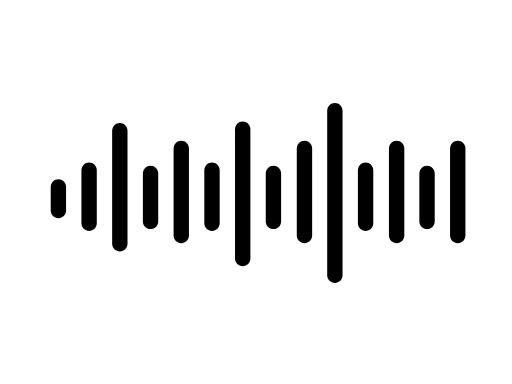
t = 0.00 s
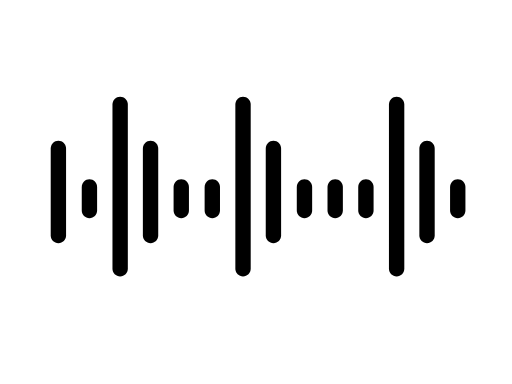
t = 0.24 s
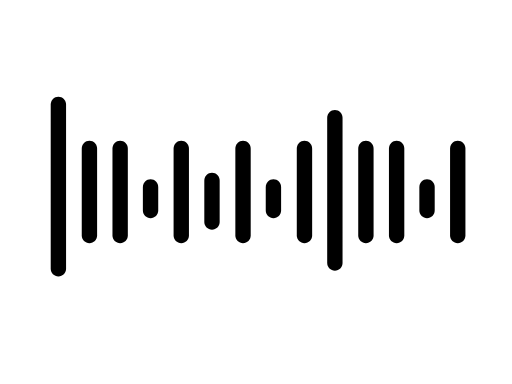
t = 0.48 s
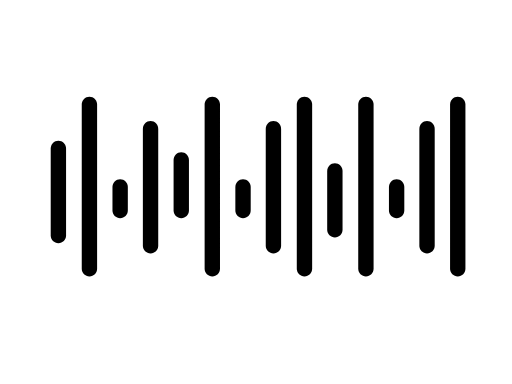
t = 0.72 s
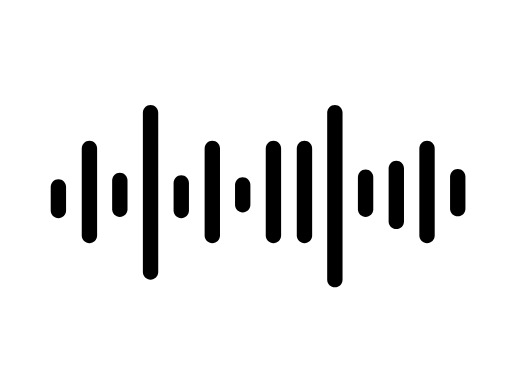
t = 0.96 s
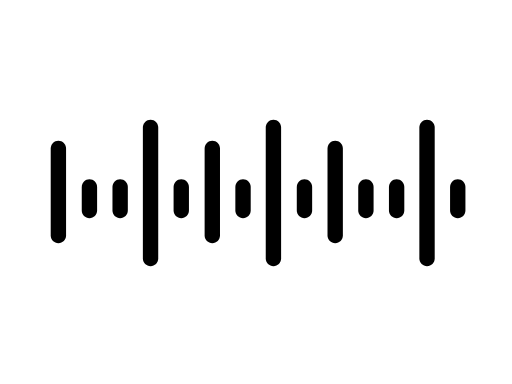
t = 1.20 s

The animated SVG that drew these frames (rendered in a browser with its animation timeline set to each time). Animation: 14 SMIL elements (animate=14); one cycle of 1.44 s, repeats indefinitely.

<svg fill="none" height="100%" width="100%" viewBox="0 0 200 150" xmlns:xlink="http://www.w3.org/1999/xlink" xmlns="http://www.w3.org/2000/svg"><g transform="matrix(1,0,0,1,97.75,73.473)" id="i0"><g id="i1" transform="matrix(1,0,0,1,-74.942,1.527)"><path d="M3,-2C3,-2,3,7.25,3,7.25C3,8.907,1.657,10.25,0,10.25C-1.657,10.25,-3,8.907,-3,7.25C-3,7.25,-3,-2,-3,-2C-3,-3.657,-1.657,-5,0,-5C1.657,-5,3,-3.657,3,-2Z" fill="currentColor"><animate repeatCount="indefinite" attributeName="d" dur="1.44s" begin="0s" calcMode="spline" values="M3,-2C3,-2,3,7.25,3,7.25C3,8.907,1.657,10.25,0,10.25C-1.657,10.25,-3,8.907,-3,7.25C-3,7.25,-3,-2,-3,-2C-3,-3.657,-1.657,-5,0,-5C1.657,-5,3,-3.657,3,-2Z; M3,-17C3,-17,3,17,3,17C3,18.657,1.657,20,0,20C-1.657,20,-3,18.657,-3,17C-3,17,-3,-17,-3,-17C-3,-18.657,-1.657,-20,0,-20C1.657,-20,3,-18.657,3,-17Z; M3,-34.25C3,-34.25,3,30,3,30C3,31.657,1.657,33,0,33C-1.657,33,-3,31.657,-3,30C-3,30,-3,-34.25,-3,-34.25C-3,-35.907,-1.657,-37.25,0,-37.25C1.657,-37.25,3,-35.907,3,-34.25Z; M3,-17C3,-17,3,17,3,17C3,18.657,1.657,20,0,20C-1.657,20,-3,18.657,-3,17C-3,17,-3,-17,-3,-17C-3,-18.657,-1.657,-20,0,-20C1.657,-20,3,-18.657,3,-17Z; M3,-2C3,-2,3,7.25,3,7.25C3,8.907,1.657,10.25,0,10.25C-1.657,10.25,-3,8.907,-3,7.25C-3,7.25,-3,-2,-3,-2C-3,-3.657,-1.657,-5,0,-5C1.657,-5,3,-3.657,3,-2Z; M3,-17C3,-17,3,17,3,17C3,18.657,1.657,20,0,20C-1.657,20,-3,18.657,-3,17C-3,17,-3,-17,-3,-17C-3,-18.657,-1.657,-20,0,-20C1.657,-20,3,-18.657,3,-17Z; M3,-2C3,-2,3,7.25,3,7.25C3,8.907,1.657,10.25,0,10.25C-1.657,10.25,-3,8.907,-3,7.25C-3,7.25,-3,-2,-3,-2C-3,-3.657,-1.657,-5,0,-5C1.657,-5,3,-3.657,3,-2Z" keyTimes="0; 0.166667; 0.333333; 0.5; 0.666667; 0.833333; 1" keySplines="0 0 1 1; 0 0 1 1; 0 0 1 1; 0 0 1 1; 0 0 1 1; 0 0 1 1" fill="freeze" /></path></g></g><g transform="matrix(1,0,0,1,109.875,73.473)" id="i2"><g id="i1" transform="matrix(1,0,0,1,-74.942,1.527)"><path d="M2.875,-8.5C2.875,-8.5,2.875,12.25,2.875,12.25C2.875,13.907,1.532,15.25,-0.125,15.25C-1.782,15.25,-3.125,13.907,-3.125,12.25C-3.125,12.25,-3.125,-8.5,-3.125,-8.5C-3.125,-10.157,-1.782,-11.5,-0.125,-11.5C1.532,-11.5,2.875,-10.157,2.875,-8.5Z" fill="currentColor"><animate repeatCount="indefinite" attributeName="d" dur="1.44s" begin="0s" calcMode="spline" values="M2.875,-8.5C2.875,-8.5,2.875,12.25,2.875,12.25C2.875,13.907,1.532,15.25,-0.125,15.25C-1.782,15.25,-3.125,13.907,-3.125,12.25C-3.125,12.25,-3.125,-8.5,-3.125,-8.5C-3.125,-10.157,-1.782,-11.5,-0.125,-11.5C1.532,-11.5,2.875,-10.157,2.875,-8.5Z; M3,-2C3,-2,3,7.25,3,7.25C3,8.907,1.657,10.25,0,10.25C-1.657,10.25,-3,8.907,-3,7.25C-3,7.25,-3,-2,-3,-2C-3,-3.657,-1.657,-5,0,-5C1.657,-5,3,-3.657,3,-2Z; M3,-17C3,-17,3,17,3,17C3,18.657,1.657,20,0,20C-1.657,20,-3,18.657,-3,17C-3,17,-3,-17,-3,-17C-3,-18.657,-1.657,-20,0,-20C1.657,-20,3,-18.657,3,-17Z; M3,-34.25C3,-34.25,3,30,3,30C3,31.657,1.657,33,0,33C-1.657,33,-3,31.657,-3,30C-3,30,-3,-34.25,-3,-34.25C-3,-35.907,-1.657,-37.25,0,-37.25C1.657,-37.25,3,-35.907,3,-34.25Z; M3,-17C3,-17,3,17,3,17C3,18.657,1.657,20,0,20C-1.657,20,-3,18.657,-3,17C-3,17,-3,-17,-3,-17C-3,-18.657,-1.657,-20,0,-20C1.657,-20,3,-18.657,3,-17Z; M3,-2C3,-2,3,7.25,3,7.25C3,8.907,1.657,10.25,0,10.25C-1.657,10.25,-3,8.907,-3,7.25C-3,7.25,-3,-2,-3,-2C-3,-3.657,-1.657,-5,0,-5C1.657,-5,3,-3.657,3,-2Z; M2.875,-6C2.875,-6,2.875,12.75,2.875,12.75C2.875,14.407,1.532,15.75,-0.125,15.75C-1.782,15.75,-3.125,14.407,-3.125,12.75C-3.125,12.75,-3.125,-6,-3.125,-6C-3.125,-7.657,-1.782,-9,-0.125,-9C1.532,-9,2.875,-7.657,2.875,-6Z" keyTimes="0; 0.166667; 0.333333; 0.5; 0.666667; 0.833333; 1" keySplines="0 0 1 1; 0 0 1 1; 0 0 1 1; 0 0 1 1; 0 0 1 1; 0 0 1 1" fill="freeze" /></path></g></g><g transform="matrix(1,0,0,1,157.875,73.473)" id="i3"><g id="i1" transform="matrix(1,0,0,1,-74.942,1.527)"><path d="M2.875,-8.5C2.875,-8.5,2.875,12.25,2.875,12.25C2.875,13.907,1.532,15.25,-0.125,15.25C-1.782,15.25,-3.125,13.907,-3.125,12.25C-3.125,12.25,-3.125,-8.5,-3.125,-8.5C-3.125,-10.157,-1.782,-11.5,-0.125,-11.5C1.532,-11.5,2.875,-10.157,2.875,-8.5Z" fill="currentColor"><animate repeatCount="indefinite" attributeName="d" dur="1.44s" begin="0s" calcMode="spline" values="M2.875,-8.5C2.875,-8.5,2.875,12.25,2.875,12.25C2.875,13.907,1.532,15.25,-0.125,15.25C-1.782,15.25,-3.125,13.907,-3.125,12.25C-3.125,12.25,-3.125,-8.5,-3.125,-8.5C-3.125,-10.157,-1.782,-11.5,-0.125,-11.5C1.532,-11.5,2.875,-10.157,2.875,-8.5Z; M3,-2C3,-2,3,7.25,3,7.25C3,8.907,1.657,10.25,0,10.25C-1.657,10.25,-3,8.907,-3,7.25C-3,7.25,-3,-2,-3,-2C-3,-3.657,-1.657,-5,0,-5C1.657,-5,3,-3.657,3,-2Z; M2.875,-4.5C2.875,-4.5,2.875,11.75,2.875,11.75C2.875,13.407,1.532,14.75,-0.125,14.75C-1.782,14.75,-3.125,13.407,-3.125,11.75C-3.125,11.75,-3.125,-4.5,-3.125,-4.5C-3.125,-6.157,-1.782,-7.5,-0.125,-7.5C1.532,-7.5,2.875,-6.157,2.875,-4.5Z; M3,-34.25C3,-34.25,3,30,3,30C3,31.657,1.657,33,0,33C-1.657,33,-3,31.657,-3,30C-3,30,-3,-34.25,-3,-34.25C-3,-35.907,-1.657,-37.25,0,-37.25C1.657,-37.25,3,-35.907,3,-34.25Z; M3,-17C3,-17,3,17,3,17C3,18.657,1.657,20,0,20C-1.657,20,-3,18.657,-3,17C-3,17,-3,-17,-3,-17C-3,-18.657,-1.657,-20,0,-20C1.657,-20,3,-18.657,3,-17Z; M3,-17C3,-17,3,17,3,17C3,18.657,1.657,20,0,20C-1.657,20,-3,18.657,-3,17C-3,17,-3,-17,-3,-17C-3,-18.657,-1.657,-20,0,-20C1.657,-20,3,-18.657,3,-17Z; M3,-2C3,-2,3,7.25,3,7.25C3,8.907,1.657,10.25,0,10.25C-1.657,10.25,-3,8.907,-3,7.25C-3,7.25,-3,-2,-3,-2C-3,-3.657,-1.657,-5,0,-5C1.657,-5,3,-3.657,3,-2Z" keyTimes="0; 0.166667; 0.333333; 0.5; 0.666667; 0.833333; 1" keySplines="0 0 1 1; 0 0 1 1; 0 0 1 1; 0 0 1 1; 0 0 1 1; 0 0 1 1" fill="freeze" /></path></g></g><g transform="matrix(1,0,0,1,121.875,73.473)" id="i4"><g id="i1" transform="matrix(1,0,0,1,-74.942,1.527)"><path d="M2.875,-24C2.875,-24,2.875,20.25,2.875,20.25C2.875,21.907,1.532,23.25,-0.125,23.25C-1.782,23.25,-3.125,21.907,-3.125,20.25C-3.125,20.25,-3.125,-24,-3.125,-24C-3.125,-25.657,-1.782,-27,-0.125,-27C1.532,-27,2.875,-25.657,2.875,-24Z" fill="currentColor"><animate repeatCount="indefinite" attributeName="d" dur="1.44s" begin="0s" calcMode="spline" values="M2.875,-24C2.875,-24,2.875,20.25,2.875,20.25C2.875,21.907,1.532,23.25,-0.125,23.25C-1.782,23.25,-3.125,21.907,-3.125,20.25C-3.125,20.25,-3.125,-24,-3.125,-24C-3.125,-25.657,-1.782,-27,-0.125,-27C1.532,-27,2.875,-25.657,2.875,-24Z; M3,-34.25C3,-34.25,3,30,3,30C3,31.657,1.657,33,0,33C-1.657,33,-3,31.657,-3,30C-3,30,-3,-34.25,-3,-34.25C-3,-35.907,-1.657,-37.25,0,-37.25C1.657,-37.25,3,-35.907,3,-34.25Z; M3,-17C3,-17,3,17,3,17C3,18.657,1.657,20,0,20C-1.657,20,-3,18.657,-3,17C-3,17,-3,-17,-3,-17C-3,-18.657,-1.657,-20,0,-20C1.657,-20,3,-18.657,3,-17Z; M3,-2C3,-2,3,7.25,3,7.25C3,8.907,1.657,10.25,0,10.25C-1.657,10.25,-3,8.907,-3,7.25C-3,7.25,-3,-2,-3,-2C-3,-3.657,-1.657,-5,0,-5C1.657,-5,3,-3.657,3,-2Z; M2.875,-4.5C2.875,-4.5,2.875,6.75,2.875,6.75C2.875,8.407,1.532,9.75,-0.125,9.75C-1.782,9.75,-3.125,8.407,-3.125,6.75C-3.125,6.75,-3.125,-4.5,-3.125,-4.5C-3.125,-6.157,-1.782,-7.5,-0.125,-7.5C1.532,-7.5,2.875,-6.157,2.875,-4.5Z; M3,-2C3,-2,3,7.25,3,7.25C3,8.907,1.657,10.25,0,10.25C-1.657,10.25,-3,8.907,-3,7.25C-3,7.25,-3,-2,-3,-2C-3,-3.657,-1.657,-5,0,-5C1.657,-5,3,-3.657,3,-2Z; M3,-17C3,-17,3,17,3,17C3,18.657,1.657,20,0,20C-1.657,20,-3,18.657,-3,17C-3,17,-3,-17,-3,-17C-3,-18.657,-1.657,-20,0,-20C1.657,-20,3,-18.657,3,-17Z" keyTimes="0; 0.166667; 0.333333; 0.5; 0.666667; 0.833333; 1" keySplines="0 0 1 1; 0 0 1 1; 0 0 1 1; 0 0 1 1; 0 0 1 1; 0 0 1 1" fill="freeze" /></path></g></g><g transform="matrix(1,0,0,1,169.875,73.473)" id="i5"><g id="i1" transform="matrix(1,0,0,1,-74.942,1.527)"><path d="M2.875,-24.5C2.875,-24.5,2.875,26,2.875,26C2.875,27.657,1.532,29,-0.125,29C-1.782,29,-3.125,27.657,-3.125,26C-3.125,26,-3.125,-24.5,-3.125,-24.5C-3.125,-26.157,-1.782,-27.5,-0.125,-27.5C1.532,-27.5,2.875,-26.157,2.875,-24.5Z" fill="currentColor"><animate repeatCount="indefinite" attributeName="d" dur="1.44s" begin="0s" calcMode="spline" values="M2.875,-24.5C2.875,-24.5,2.875,26,2.875,26C2.875,27.657,1.532,29,-0.125,29C-1.782,29,-3.125,27.657,-3.125,26C-3.125,26,-3.125,-24.5,-3.125,-24.5C-3.125,-26.157,-1.782,-27.5,-0.125,-27.5C1.532,-27.5,2.875,-26.157,2.875,-24.5Z; M3,-34.25C3,-34.25,3,30,3,30C3,31.657,1.657,33,0,33C-1.657,33,-3,31.657,-3,30C-3,30,-3,-34.25,-3,-34.25C-3,-35.907,-1.657,-37.25,0,-37.25C1.657,-37.25,3,-35.907,3,-34.25Z; M3,-17C3,-17,3,17,3,17C3,18.657,1.657,20,0,20C-1.657,20,-3,18.657,-3,17C-3,17,-3,-17,-3,-17C-3,-18.657,-1.657,-20,0,-20C1.657,-20,3,-18.657,3,-17Z; M3,-2C3,-2,3,7.25,3,7.25C3,8.907,1.657,10.25,0,10.25C-1.657,10.25,-3,8.907,-3,7.25C-3,7.25,-3,-2,-3,-2C-3,-3.657,-1.657,-5,0,-5C1.657,-5,3,-3.657,3,-2Z; M2.875,-2.75C2.875,-2.75,2.875,5,2.875,5C2.875,6.657,1.532,8,-0.125,8C-1.782,8,-3.125,6.657,-3.125,5C-3.125,5,-3.125,-2.75,-3.125,-2.75C-3.125,-4.407,-1.782,-5.75,-0.125,-5.75C1.532,-5.75,2.875,-4.407,2.875,-2.75Z; M3,-2C3,-2,3,7.25,3,7.25C3,8.907,1.657,10.25,0,10.25C-1.657,10.25,-3,8.907,-3,7.25C-3,7.25,-3,-2,-3,-2C-3,-3.657,-1.657,-5,0,-5C1.657,-5,3,-3.657,3,-2Z; M2.875,-33.25C2.875,-33.25,2.875,29,2.875,29C2.875,30.657,1.532,32,-0.125,32C-1.782,32,-3.125,30.657,-3.125,29C-3.125,29,-3.125,-33.25,-3.125,-33.25C-3.125,-34.907,-1.782,-36.25,-0.125,-36.25C1.532,-36.25,2.875,-34.907,2.875,-33.25Z" keyTimes="0; 0.166667; 0.333333; 0.5; 0.666667; 0.833333; 1" keySplines="0 0 1 1; 0 0 1 1; 0 0 1 1; 0 0 1 1; 0 0 1 1; 0 0 1 1" fill="freeze" /></path></g></g><g transform="matrix(1,0,0,1,133.75,73.473)" id="i6"><g id="i1" transform="matrix(1,0,0,1,-74.942,1.527)"><path d="M3,-7.25C3,-7.25,3,11.5,3,11.5C3,13.157,1.657,14.5,0,14.5C-1.657,14.5,-3,13.157,-3,11.5C-3,11.5,-3,-7.25,-3,-7.25C-3,-8.907,-1.657,-10.25,0,-10.25C1.657,-10.25,3,-8.907,3,-7.25Z" fill="currentColor"><animate repeatCount="indefinite" attributeName="d" dur="1.44s" begin="0s" calcMode="spline" values="M3,-7.25C3,-7.25,3,11.5,3,11.5C3,13.157,1.657,14.5,0,14.5C-1.657,14.5,-3,13.157,-3,11.5C-3,11.5,-3,-7.25,-3,-7.25C-3,-8.907,-1.657,-10.25,0,-10.25C1.657,-10.25,3,-8.907,3,-7.25Z; M3,-17C3,-17,3,17,3,17C3,18.657,1.657,20,0,20C-1.657,20,-3,18.657,-3,17C-3,17,-3,-17,-3,-17C-3,-18.657,-1.657,-20,0,-20C1.657,-20,3,-18.657,3,-17Z; M3,-2C3,-2,3,7.25,3,7.25C3,8.907,1.657,10.25,0,10.25C-1.657,10.25,-3,8.907,-3,7.25C-3,7.25,-3,-2,-3,-2C-3,-3.657,-1.657,-5,0,-5C1.657,-5,3,-3.657,3,-2Z; M3,-24.75C3,-24.75,3,21,3,21C3,22.657,1.657,24,0,24C-1.657,24,-3,22.657,-3,21C-3,21,-3,-24.75,-3,-24.75C-3,-26.407,-1.657,-27.75,0,-27.75C1.657,-27.75,3,-26.407,3,-24.75Z; M3,-31C3,-31,3,31.25,3,31.25C3,32.907,1.657,34.25,0,34.25C-1.657,34.25,-3,32.907,-3,31.25C-3,31.25,-3,-31,-3,-31C-3,-32.657,-1.657,-34,0,-34C1.657,-34,3,-32.657,3,-31Z; M3,-25.25C3,-25.25,3,26,3,26C3,27.657,1.657,29,0,29C-1.657,29,-3,27.657,-3,26C-3,26,-3,-25.25,-3,-25.25C-3,-26.907,-1.657,-28.25,0,-28.25C1.657,-28.25,3,-26.907,3,-25.25Z; M3,-2C3,-2,3,7.25,3,7.25C3,8.907,1.657,10.25,0,10.25C-1.657,10.25,-3,8.907,-3,7.25C-3,7.25,-3,-2,-3,-2C-3,-3.657,-1.657,-5,0,-5C1.657,-5,3,-3.657,3,-2Z" keyTimes="0; 0.166667; 0.333333; 0.5; 0.666667; 0.833333; 1" keySplines="0 0 1 1; 0 0 1 1; 0 0 1 1; 0 0 1 1; 0 0 1 1; 0 0 1 1" fill="freeze" /></path></g></g><g transform="matrix(1,0,0,1,181.75,73.473)" id="i7"><g id="i1" transform="matrix(1,0,0,1,-74.942,1.527)"><path d="M3,-7.25C3,-7.25,3,11.5,3,11.5C3,13.157,1.657,14.5,0,14.5C-1.657,14.5,-3,13.157,-3,11.5C-3,11.5,-3,-7.25,-3,-7.25C-3,-8.907,-1.657,-10.25,0,-10.25C1.657,-10.25,3,-8.907,3,-7.25Z" fill="currentColor"><animate repeatCount="indefinite" attributeName="d" dur="1.44s" begin="0s" calcMode="spline" values="M3,-7.25C3,-7.25,3,11.5,3,11.5C3,13.157,1.657,14.5,0,14.5C-1.657,14.5,-3,13.157,-3,11.5C-3,11.5,-3,-7.25,-3,-7.25C-3,-8.907,-1.657,-10.25,0,-10.25C1.657,-10.25,3,-8.907,3,-7.25Z; M3,-17C3,-17,3,17,3,17C3,18.657,1.657,20,0,20C-1.657,20,-3,18.657,-3,17C-3,17,-3,-17,-3,-17C-3,-18.657,-1.657,-20,0,-20C1.657,-20,3,-18.657,3,-17Z; M3,-2C3,-2,3,7.25,3,7.25C3,8.907,1.657,10.25,0,10.25C-1.657,10.25,-3,8.907,-3,7.25C-3,7.25,-3,-2,-3,-2C-3,-3.657,-1.657,-5,0,-5C1.657,-5,3,-3.657,3,-2Z; M3,-24.75C3,-24.75,3,21,3,21C3,22.657,1.657,24,0,24C-1.657,24,-3,22.657,-3,21C-3,21,-3,-24.75,-3,-24.75C-3,-26.407,-1.657,-27.75,0,-27.75C1.657,-27.75,3,-26.407,3,-24.75Z; M3,-17C3,-17,3,17,3,17C3,18.657,1.657,20,0,20C-1.657,20,-3,18.657,-3,17C-3,17,-3,-17,-3,-17C-3,-18.657,-1.657,-20,0,-20C1.657,-20,3,-18.657,3,-17Z; M3,-25.25C3,-25.25,3,26,3,26C3,27.657,1.657,29,0,29C-1.657,29,-3,27.657,-3,26C-3,26,-3,-25.25,-3,-25.25C-3,-26.907,-1.657,-28.25,0,-28.25C1.657,-28.25,3,-26.907,3,-25.25Z; M3,-2C3,-2,3,7.25,3,7.25C3,8.907,1.657,10.25,0,10.25C-1.657,10.25,-3,8.907,-3,7.25C-3,7.25,-3,-2,-3,-2C-3,-3.657,-1.657,-5,0,-5C1.657,-5,3,-3.657,3,-2Z" keyTimes="0; 0.166667; 0.333333; 0.5; 0.666667; 0.833333; 1" keySplines="0 0 1 1; 0 0 1 1; 0 0 1 1; 0 0 1 1; 0 0 1 1; 0 0 1 1" fill="freeze" /></path></g></g><g transform="matrix(1,0,0,1,145.75,73.473)" id="i8"><g id="i1" transform="matrix(1,0,0,1,-74.942,1.527)"><path d="M3,-17C3,-17,3,17,3,17C3,18.657,1.657,20,0,20C-1.657,20,-3,18.657,-3,17C-3,17,-3,-17,-3,-17C-3,-18.657,-1.657,-20,0,-20C1.657,-20,3,-18.657,3,-17Z" fill="currentColor"><animate repeatCount="indefinite" attributeName="d" dur="1.44s" begin="0s" calcMode="spline" values="M3,-17C3,-17,3,17,3,17C3,18.657,1.657,20,0,20C-1.657,20,-3,18.657,-3,17C-3,17,-3,-17,-3,-17C-3,-18.657,-1.657,-20,0,-20C1.657,-20,3,-18.657,3,-17Z; M3,-2C3,-2,3,7.25,3,7.25C3,8.907,1.657,10.25,0,10.25C-1.657,10.25,-3,8.907,-3,7.25C-3,7.25,-3,-2,-3,-2C-3,-3.657,-1.657,-5,0,-5C1.657,-5,3,-3.657,3,-2Z; M3,-17C3,-17,3,17,3,17C3,18.657,1.657,20,0,20C-1.657,20,-3,18.657,-3,17C-3,17,-3,-17,-3,-17C-3,-18.657,-1.657,-20,0,-20C1.657,-20,3,-18.657,3,-17Z; M3,-12.5C3,-12.5,3,7.25,3,7.25C3,8.907,1.657,10.25,0,10.25C-1.657,10.25,-3,8.907,-3,7.25C-3,7.25,-3,-12.5,-3,-12.5C-3,-14.157,-1.657,-15.5,0,-15.5C1.657,-15.5,3,-14.157,3,-12.5Z; M3,-3.5C3,-3.5,3,7.25,3,7.25C3,8.907,1.657,10.25,0,10.25C-1.657,10.25,-3,8.907,-3,7.25C-3,7.25,-3,-3.5,-3,-3.5C-3,-5.157,-1.657,-6.5,0,-6.5C1.657,-6.5,3,-5.157,3,-3.5Z; M3,-2C3,-2,3,7.25,3,7.25C3,8.907,1.657,10.25,0,10.25C-1.657,10.25,-3,8.907,-3,7.25C-3,7.25,-3,-2,-3,-2C-3,-3.657,-1.657,-5,0,-5C1.657,-5,3,-3.657,3,-2Z; M3,-17C3,-17,3,17,3,17C3,18.657,1.657,20,0,20C-1.657,20,-3,18.657,-3,17C-3,17,-3,-17,-3,-17C-3,-18.657,-1.657,-20,0,-20C1.657,-20,3,-18.657,3,-17Z" keyTimes="0; 0.166667; 0.333333; 0.5; 0.666667; 0.833333; 1" keySplines="0 0 1 1; 0 0 1 1; 0 0 1 1; 0 0 1 1; 0 0 1 1; 0 0 1 1" fill="freeze" /></path></g></g><g transform="matrix(1,0,0,1,193.875,73.473)" id="i9"><g id="i1" transform="matrix(1,0,0,1,-74.942,1.527)"><path d="M3,-17C3,-17,3,17,3,17C3,18.657,1.657,20,0,20C-1.657,20,-3,18.657,-3,17C-3,17,-3,-17,-3,-17C-3,-18.657,-1.657,-20,0,-20C1.657,-20,3,-18.657,3,-17Z" fill="currentColor"><animate repeatCount="indefinite" attributeName="d" dur="1.44s" begin="0s" calcMode="spline" values="M3,-17C3,-17,3,17,3,17C3,18.657,1.657,20,0,20C-1.657,20,-3,18.657,-3,17C-3,17,-3,-17,-3,-17C-3,-18.657,-1.657,-20,0,-20C1.657,-20,3,-18.657,3,-17Z; M3,-2C3,-2,3,7.25,3,7.25C3,8.907,1.657,10.25,0,10.25C-1.657,10.25,-3,8.907,-3,7.25C-3,7.25,-3,-2,-3,-2C-3,-3.657,-1.657,-5,0,-5C1.657,-5,3,-3.657,3,-2Z; M3,-17C3,-17,3,17,3,17C3,18.657,1.657,20,0,20C-1.657,20,-3,18.657,-3,17C-3,17,-3,-17,-3,-17C-3,-18.657,-1.657,-20,0,-20C1.657,-20,3,-18.657,3,-17Z; M3,-34.25C3,-34.25,3,30,3,30C3,31.657,1.657,33,0,33C-1.657,33,-3,31.657,-3,30C-3,30,-3,-34.25,-3,-34.25C-3,-35.907,-1.657,-37.25,0,-37.25C1.657,-37.25,3,-35.907,3,-34.25Z; M3,-17C3,-17,3,17,3,17C3,18.657,1.657,20,0,20C-1.657,20,-3,18.657,-3,17C-3,17,-3,-17,-3,-17C-3,-18.657,-1.657,-20,0,-20C1.657,-20,3,-18.657,3,-17Z; M3,-2C3,-2,3,7.25,3,7.25C3,8.907,1.657,10.25,0,10.25C-1.657,10.25,-3,8.907,-3,7.25C-3,7.25,-3,-2,-3,-2C-3,-3.657,-1.657,-5,0,-5C1.657,-5,3,-3.657,3,-2Z; M3,-17C3,-17,3,17,3,17C3,18.657,1.657,20,0,20C-1.657,20,-3,18.657,-3,17C-3,17,-3,-17,-3,-17C-3,-18.657,-1.657,-20,0,-20C1.657,-20,3,-18.657,3,-17Z" keyTimes="0; 0.166667; 0.333333; 0.5; 0.666667; 0.833333; 1" keySplines="0 0 1 1; 0 0 1 1; 0 0 1 1; 0 0 1 1; 0 0 1 1; 0 0 1 1" fill="freeze" /></path></g></g><g transform="matrix(1,0,0,1,205.875,73.473)" id="i10"><g id="i1" transform="matrix(1,0,0,1,-74.942,1.527)"><path d="M2.875,-31.75C2.875,-31.75,2.875,32.5,2.875,32.5C2.875,34.157,1.532,35.5,-0.125,35.5C-1.782,35.5,-3.125,34.157,-3.125,32.5C-3.125,32.5,-3.125,-31.75,-3.125,-31.75C-3.125,-33.407,-1.782,-34.75,-0.125,-34.75C1.532,-34.75,2.875,-33.407,2.875,-31.75Z" fill="currentColor"><animate repeatCount="indefinite" attributeName="d" dur="1.44s" begin="0s" calcMode="spline" values="M2.875,-31.75C2.875,-31.75,2.875,32.5,2.875,32.5C2.875,34.157,1.532,35.5,-0.125,35.5C-1.782,35.5,-3.125,34.157,-3.125,32.5C-3.125,32.5,-3.125,-31.75,-3.125,-31.75C-3.125,-33.407,-1.782,-34.75,-0.125,-34.75C1.532,-34.75,2.875,-33.407,2.875,-31.75Z; M3,-2C3,-2,3,7.25,3,7.25C3,8.907,1.657,10.25,0,10.25C-1.657,10.25,-3,8.907,-3,7.25C-3,7.25,-3,-2,-3,-2C-3,-3.657,-1.657,-5,0,-5C1.657,-5,3,-3.657,3,-2Z; M2.875,-29C2.875,-29,2.875,27.75,2.875,27.75C2.875,29.407,1.532,30.75,-0.125,30.75C-1.782,30.75,-3.125,29.407,-3.125,27.75C-3.125,27.75,-3.125,-29,-3.125,-29C-3.125,-30.657,-1.782,-32,-0.125,-32C1.532,-32,2.875,-30.657,2.875,-29Z; M2.875,-8.25C2.875,-8.25,2.875,14.75,2.875,14.75C2.875,16.407,1.532,17.75,-0.125,17.75C-1.782,17.75,-3.125,16.407,-3.125,14.75C-3.125,14.75,-3.125,-8.25,-3.125,-8.25C-3.125,-9.907,-1.782,-11.25,-0.125,-11.25C1.532,-11.25,2.875,-9.907,2.875,-8.25Z; M2.875,-31C2.875,-31,2.875,34.25,2.875,34.25C2.875,35.907,1.532,37.25,-0.125,37.25C-1.782,37.25,-3.125,35.907,-3.125,34.25C-3.125,34.25,-3.125,-31,-3.125,-31C-3.125,-32.657,-1.782,-34,-0.125,-34C1.532,-34,2.875,-32.657,2.875,-31Z; M3,-17C3,-17,3,17,3,17C3,18.657,1.657,20,0,20C-1.657,20,-3,18.657,-3,17C-3,17,-3,-17,-3,-17C-3,-18.657,-1.657,-20,0,-20C1.657,-20,3,-18.657,3,-17Z; M3,-2C3,-2,3,7.25,3,7.25C3,8.907,1.657,10.25,0,10.25C-1.657,10.25,-3,8.907,-3,7.25C-3,7.25,-3,-2,-3,-2C-3,-3.657,-1.657,-5,0,-5C1.657,-5,3,-3.657,3,-2Z" keyTimes="0; 0.166667; 0.333333; 0.5; 0.666667; 0.833333; 1" keySplines="0 0 1 1; 0 0 1 1; 0 0 1 1; 0 0 1 1; 0 0 1 1; 0 0 1 1" fill="freeze" /></path></g></g><g transform="matrix(1,0,0,1,253.75,73.473)" id="i11"><g id="i1" transform="matrix(1,0,0,1,-74.942,1.527)"><path d="M3,-17C3,-17,3,17,3,17C3,18.657,1.657,20,0,20C-1.657,20,-3,18.657,-3,17C-3,17,-3,-17,-3,-17C-3,-18.657,-1.657,-20,0,-20C1.657,-20,3,-18.657,3,-17Z" fill="currentColor"><animate repeatCount="indefinite" attributeName="d" dur="1.44s" begin="0s" calcMode="spline" values="M3,-17C3,-17,3,17,3,17C3,18.657,1.657,20,0,20C-1.657,20,-3,18.657,-3,17C-3,17,-3,-17,-3,-17C-3,-18.657,-1.657,-20,0,-20C1.657,-20,3,-18.657,3,-17Z; M3,-2C3,-2,3,7.25,3,7.25C3,8.907,1.657,10.25,0,10.25C-1.657,10.25,-3,8.907,-3,7.25C-3,7.25,-3,-2,-3,-2C-3,-3.657,-1.657,-5,0,-5C1.657,-5,3,-3.657,3,-2Z; M3,-17C3,-17,3,17,3,17C3,18.657,1.657,20,0,20C-1.657,20,-3,18.657,-3,17C-3,17,-3,-17,-3,-17C-3,-18.657,-1.657,-20,0,-20C1.657,-20,3,-18.657,3,-17Z; M3,-34.25C3,-34.25,3,30,3,30C3,31.657,1.657,33,0,33C-1.657,33,-3,31.657,-3,30C-3,30,-3,-34.25,-3,-34.25C-3,-35.907,-1.657,-37.25,0,-37.25C1.657,-37.25,3,-35.907,3,-34.25Z; M3,-6C3,-6,3,6.5,3,6.5C3,8.157,1.657,9.5,0,9.5C-1.657,9.5,-3,8.157,-3,6.5C-3,6.5,-3,-6,-3,-6C-3,-7.657,-1.657,-9,0,-9C1.657,-9,3,-7.657,3,-6Z; M3,-2C3,-2,3,7.25,3,7.25C3,8.907,1.657,10.25,0,10.25C-1.657,10.25,-3,8.907,-3,7.25C-3,7.25,-3,-2,-3,-2C-3,-3.657,-1.657,-5,0,-5C1.657,-5,3,-3.657,3,-2Z; M3,-17C3,-17,3,17,3,17C3,18.657,1.657,20,0,20C-1.657,20,-3,18.657,-3,17C-3,17,-3,-17,-3,-17C-3,-18.657,-1.657,-20,0,-20C1.657,-20,3,-18.657,3,-17Z" keyTimes="0; 0.166667; 0.333333; 0.5; 0.666667; 0.833333; 1" keySplines="0 0 1 1; 0 0 1 1; 0 0 1 1; 0 0 1 1; 0 0 1 1; 0 0 1 1" fill="freeze" /></path></g></g><g transform="matrix(1,0,0,1,217.875,73.473)" id="i12"><g id="i1" transform="matrix(1,0,0,1,-74.942,1.527)"><path d="M2.875,-8.5C2.875,-8.5,2.875,12.25,2.875,12.25C2.875,13.907,1.532,15.25,-0.125,15.25C-1.782,15.25,-3.125,13.907,-3.125,12.25C-3.125,12.25,-3.125,-8.5,-3.125,-8.5C-3.125,-10.157,-1.782,-11.5,-0.125,-11.5C1.532,-11.5,2.875,-10.157,2.875,-8.5Z" fill="currentColor"><animate repeatCount="indefinite" attributeName="d" dur="1.44s" begin="0s" calcMode="spline" values="M2.875,-8.5C2.875,-8.5,2.875,12.25,2.875,12.25C2.875,13.907,1.532,15.25,-0.125,15.25C-1.782,15.25,-3.125,13.907,-3.125,12.25C-3.125,12.25,-3.125,-8.5,-3.125,-8.5C-3.125,-10.157,-1.782,-11.5,-0.125,-11.5C1.532,-11.5,2.875,-10.157,2.875,-8.5Z; M3,-2C3,-2,3,7.25,3,7.25C3,8.907,1.657,10.25,0,10.25C-1.657,10.25,-3,8.907,-3,7.25C-3,7.25,-3,-2,-3,-2C-3,-3.657,-1.657,-5,0,-5C1.657,-5,3,-3.657,3,-2Z; M3,-17C3,-17,3,17,3,17C3,18.657,1.657,20,0,20C-1.657,20,-3,18.657,-3,17C-3,17,-3,-17,-3,-17C-3,-18.657,-1.657,-20,0,-20C1.657,-20,3,-18.657,3,-17Z; M3,-34.25C3,-34.25,3,30,3,30C3,31.657,1.657,33,0,33C-1.657,33,-3,31.657,-3,30C-3,30,-3,-34.25,-3,-34.25C-3,-35.907,-1.657,-37.25,0,-37.25C1.657,-37.25,3,-35.907,3,-34.25Z; M2.875,-5.75C2.875,-5.75,2.875,6.75,2.875,6.75C2.875,8.407,1.532,9.75,-0.125,9.75C-1.782,9.75,-3.125,8.407,-3.125,6.75C-3.125,6.75,-3.125,-5.75,-3.125,-5.75C-3.125,-7.407,-1.782,-8.75,-0.125,-8.75C1.532,-8.75,2.875,-7.407,2.875,-5.75Z; M3,-2C3,-2,3,7.25,3,7.25C3,8.907,1.657,10.25,0,10.25C-1.657,10.25,-3,8.907,-3,7.25C-3,7.25,-3,-2,-3,-2C-3,-3.657,-1.657,-5,0,-5C1.657,-5,3,-3.657,3,-2Z; M2.875,-10.25C2.875,-10.25,2.875,11,2.875,11C2.875,12.657,1.532,14,-0.125,14C-1.782,14,-3.125,12.657,-3.125,11C-3.125,11,-3.125,-10.25,-3.125,-10.25C-3.125,-11.907,-1.782,-13.25,-0.125,-13.25C1.532,-13.25,2.875,-11.907,2.875,-10.25Z" keyTimes="0; 0.166667; 0.333333; 0.5; 0.666667; 0.833333; 1" keySplines="0 0 1 1; 0 0 1 1; 0 0 1 1; 0 0 1 1; 0 0 1 1; 0 0 1 1" fill="freeze" /></path></g></g><g transform="matrix(1,0,0,1,229.875,73.473)" id="i13"><g id="i1" transform="matrix(1,0,0,1,-74.942,1.527)"><path d="M3,-17C3,-17,3,17,3,17C3,18.657,1.657,20,0,20C-1.657,20,-3,18.657,-3,17C-3,17,-3,-17,-3,-17C-3,-18.657,-1.657,-20,0,-20C1.657,-20,3,-18.657,3,-17Z" fill="currentColor"><animate repeatCount="indefinite" attributeName="d" dur="1.44s" begin="0s" calcMode="spline" values="M3,-17C3,-17,3,17,3,17C3,18.657,1.657,20,0,20C-1.657,20,-3,18.657,-3,17C-3,17,-3,-17,-3,-17C-3,-18.657,-1.657,-20,0,-20C1.657,-20,3,-18.657,3,-17Z; M3,-34.25C3,-34.25,3,30,3,30C3,31.657,1.657,33,0,33C-1.657,33,-3,31.657,-3,30C-3,30,-3,-34.25,-3,-34.25C-3,-35.907,-1.657,-37.25,0,-37.25C1.657,-37.25,3,-35.907,3,-34.25Z; M3,-17C3,-17,3,17,3,17C3,18.657,1.657,20,0,20C-1.657,20,-3,18.657,-3,17C-3,17,-3,-17,-3,-17C-3,-18.657,-1.657,-20,0,-20C1.657,-20,3,-18.657,3,-17Z; M3,-2C3,-2,3,7.25,3,7.25C3,8.907,1.657,10.25,0,10.25C-1.657,10.25,-3,8.907,-3,7.25C-3,7.25,-3,-2,-3,-2C-3,-3.657,-1.657,-5,0,-5C1.657,-5,3,-3.657,3,-2Z; M2.875,-9.25C2.875,-9.25,2.875,11.5,2.875,11.5C2.875,13.157,1.532,14.5,-0.125,14.5C-1.782,14.5,-3.125,13.157,-3.125,11.5C-3.125,11.5,-3.125,-9.25,-3.125,-9.25C-3.125,-10.907,-1.782,-12.25,-0.125,-12.25C1.532,-12.25,2.875,-10.907,2.875,-9.25Z; M3,-2C3,-2,3,7.25,3,7.25C3,8.907,1.657,10.25,0,10.25C-1.657,10.25,-3,8.907,-3,7.25C-3,7.25,-3,-2,-3,-2C-3,-3.657,-1.657,-5,0,-5C1.657,-5,3,-3.657,3,-2Z; M3,-17C3,-17,3,17,3,17C3,18.657,1.657,20,0,20C-1.657,20,-3,18.657,-3,17C-3,17,-3,-17,-3,-17C-3,-18.657,-1.657,-20,0,-20C1.657,-20,3,-18.657,3,-17Z" keyTimes="0; 0.166667; 0.333333; 0.5; 0.666667; 0.833333; 1" keySplines="0 0 1 1; 0 0 1 1; 0 0 1 1; 0 0 1 1; 0 0 1 1; 0 0 1 1" fill="freeze" /></path></g></g><g transform="matrix(1,0,0,1,241.75,73.473)" id="i14"><g id="i1" transform="matrix(1,0,0,1,-74.942,1.527)"><path d="M3,-7.25C3,-7.25,3,11.5,3,11.5C3,13.157,1.657,14.5,0,14.5C-1.657,14.5,-3,13.157,-3,11.5C-3,11.5,-3,-7.25,-3,-7.25C-3,-8.907,-1.657,-10.25,0,-10.25C1.657,-10.25,3,-8.907,3,-7.25Z" fill="currentColor"><animate repeatCount="indefinite" attributeName="d" dur="1.44s" begin="0s" calcMode="spline" values="M3,-7.25C3,-7.25,3,11.5,3,11.5C3,13.157,1.657,14.5,0,14.5C-1.657,14.5,-3,13.157,-3,11.5C-3,11.5,-3,-7.25,-3,-7.25C-3,-8.907,-1.657,-10.25,0,-10.25C1.657,-10.25,3,-8.907,3,-7.25Z; M3,-17C3,-17,3,17,3,17C3,18.657,1.657,20,0,20C-1.657,20,-3,18.657,-3,17C-3,17,-3,-17,-3,-17C-3,-18.657,-1.657,-20,0,-20C1.657,-20,3,-18.657,3,-17Z; M3,-2C3,-2,3,7.25,3,7.25C3,8.907,1.657,10.25,0,10.25C-1.657,10.25,-3,8.907,-3,7.25C-3,7.25,-3,-2,-3,-2C-3,-3.657,-1.657,-5,0,-5C1.657,-5,3,-3.657,3,-2Z; M3,-24.75C3,-24.75,3,21,3,21C3,22.657,1.657,24,0,24C-1.657,24,-3,22.657,-3,21C-3,21,-3,-24.75,-3,-24.75C-3,-26.407,-1.657,-27.75,0,-27.75C1.657,-27.75,3,-26.407,3,-24.75Z; M3,-17C3,-17,3,17,3,17C3,18.657,1.657,20,0,20C-1.657,20,-3,18.657,-3,17C-3,17,-3,-17,-3,-17C-3,-18.657,-1.657,-20,0,-20C1.657,-20,3,-18.657,3,-17Z; M3,-25.25C3,-25.25,3,26,3,26C3,27.657,1.657,29,0,29C-1.657,29,-3,27.657,-3,26C-3,26,-3,-25.25,-3,-25.25C-3,-26.907,-1.657,-28.25,0,-28.25C1.657,-28.25,3,-26.907,3,-25.25Z; M3,-2C3,-2,3,7.25,3,7.25C3,8.907,1.657,10.25,0,10.25C-1.657,10.25,-3,8.907,-3,7.25C-3,7.25,-3,-2,-3,-2C-3,-3.657,-1.657,-5,0,-5C1.657,-5,3,-3.657,3,-2Z" keyTimes="0; 0.166667; 0.333333; 0.5; 0.666667; 0.833333; 1" keySplines="0 0 1 1; 0 0 1 1; 0 0 1 1; 0 0 1 1; 0 0 1 1; 0 0 1 1" fill="freeze" /></path></g></g></svg>
